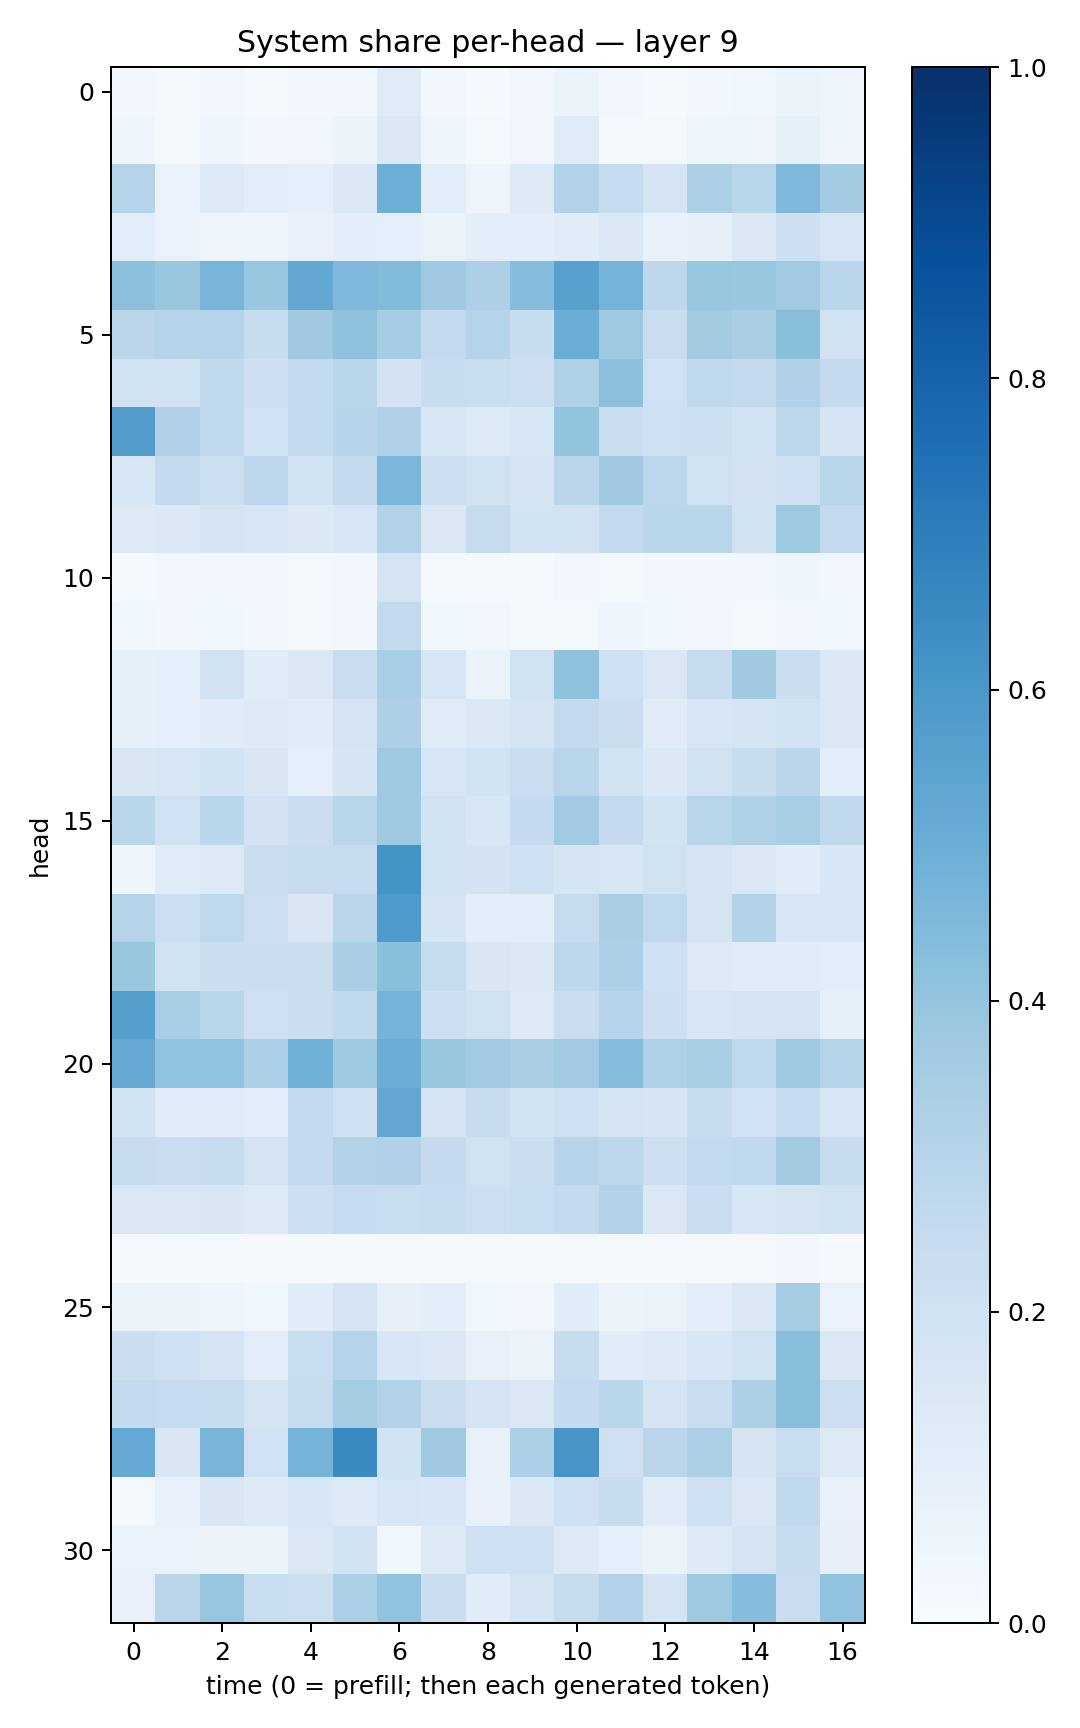

The table this chart was drawn from, first rows:
0.026043342, 0.017634295, 0.03251769, 0.015248345, 0.025205614, 0.02941869, 0.11942596, 0.023746973, 0.014926209, 0.03155875, 0.05905412, 0.024012392, 0.01366734, 0.02822068, 0.03778093, 0.05180682, 0.045479786
0.04894, 0.02133, 0.04278, 0.02396, 0.03171, 0.05123, 0.1482, 0.03921, 0.01811, 0.03255, 0.1186, 0.0234, 0.02242, 0.04899, 0.05055, 0.0848, 0.04475
0.2971, 0.06944, 0.1255, 0.1036, 0.08957, 0.1371, 0.4949, 0.1066, 0.04782, 0.1223, 0.3121, 0.2461, 0.1707, 0.3331, 0.2903, 0.4508, 0.3571
0.106, 0.06893, 0.04503, 0.04208, 0.07455, 0.09768, 0.09249, 0.06502, 0.09644, 0.09989, 0.1113, 0.137, 0.07456, 0.08028, 0.1456, 0.2117, 0.16
0.4155, 0.3896, 0.465, 0.3849, 0.526, 0.4517, 0.4384, 0.371, 0.3256, 0.4328, 0.5556, 0.4729, 0.2771, 0.3939, 0.3835, 0.366, 0.2868
0.2821, 0.3008, 0.3015, 0.2406, 0.3705, 0.4137, 0.3538, 0.2579, 0.3032, 0.2356, 0.5035, 0.3727, 0.2289, 0.3606, 0.3366, 0.4221, 0.1992
0.1892, 0.1878, 0.2696, 0.2145, 0.2573, 0.291, 0.182, 0.2344, 0.2327, 0.2187, 0.3223, 0.4149, 0.1994, 0.2698, 0.2572, 0.3165, 0.2536
0.573, 0.3166, 0.2685, 0.1999, 0.2569, 0.2968, 0.3196, 0.1592, 0.1351, 0.1541, 0.4005, 0.222, 0.2032, 0.2171, 0.1939, 0.2794, 0.1787
0.1533, 0.2606, 0.2178, 0.2745, 0.193, 0.2595, 0.4636, 0.2133, 0.1972, 0.1707, 0.2832, 0.3696, 0.2792, 0.1967, 0.1803, 0.2102, 0.2911
0.1299, 0.1386, 0.1739, 0.1597, 0.14, 0.1614, 0.3119, 0.1429, 0.2451, 0.1837, 0.1941, 0.2589, 0.2883, 0.2915, 0.19, 0.3737, 0.2597
0.01445, 0.02873, 0.02444, 0.02783, 0.02222, 0.02469, 0.1795, 0.01656, 0.01994, 0.01514, 0.02474, 0.01665, 0.02988, 0.02836, 0.02351, 0.04293, 0.03194
0.0352, 0.0269, 0.0379, 0.02415, 0.01964, 0.02368, 0.2591, 0.03521, 0.03289, 0.02309, 0.02125, 0.04622, 0.03775, 0.02507, 0.02126, 0.0345, 0.03723
0.08564, 0.08965, 0.1901, 0.1169, 0.1473, 0.23, 0.3438, 0.1636, 0.06604, 0.1981, 0.4067, 0.2065, 0.1449, 0.2432, 0.3696, 0.2253, 0.1374
0.08234, 0.09293, 0.1104, 0.122, 0.1165, 0.1723, 0.3259, 0.1188, 0.1448, 0.1795, 0.2502, 0.22, 0.1126, 0.1628, 0.1661, 0.1911, 0.1441
0.1518, 0.1639, 0.1858, 0.1519, 0.09304, 0.1672, 0.3719, 0.1614, 0.1874, 0.2273, 0.2917, 0.1882, 0.1384, 0.1904, 0.2382, 0.2819, 0.1069
0.2926, 0.203, 0.287, 0.1805, 0.2258, 0.2926, 0.3712, 0.1942, 0.1532, 0.251, 0.3633, 0.2539, 0.1857, 0.291, 0.3209, 0.3472, 0.2634
0.04346, 0.1195, 0.1341, 0.2214, 0.244, 0.2461, 0.615, 0.1851, 0.1833, 0.2109, 0.1673, 0.1591, 0.1963, 0.1779, 0.1457, 0.1143, 0.1547
0.3065, 0.216, 0.2729, 0.2151, 0.1493, 0.2827, 0.5863, 0.1698, 0.1013, 0.09872, 0.2445, 0.3373, 0.2692, 0.1735, 0.3126, 0.1563, 0.1637
0.3856, 0.1989, 0.2233, 0.2203, 0.2228, 0.3374, 0.4253, 0.246, 0.1492, 0.1394, 0.2743, 0.3293, 0.2092, 0.1286, 0.115, 0.1153, 0.1062
0.5662, 0.3455, 0.2867, 0.205, 0.2246, 0.2634, 0.474, 0.2115, 0.1961, 0.1356, 0.2304, 0.2944, 0.2122, 0.1622, 0.1773, 0.1747, 0.08497
0.5121, 0.4057, 0.4054, 0.3357, 0.4856, 0.3716, 0.5003, 0.3875, 0.3666, 0.3378, 0.3671, 0.4319, 0.323, 0.3402, 0.2732, 0.3713, 0.3037
0.1951, 0.1139, 0.1209, 0.1024, 0.2608, 0.2076, 0.5284, 0.1712, 0.2397, 0.1846, 0.204, 0.1795, 0.1649, 0.2364, 0.1999, 0.2473, 0.1624
0.2345, 0.2272, 0.2409, 0.179, 0.2538, 0.3158, 0.3168, 0.2523, 0.1973, 0.2265, 0.2966, 0.2788, 0.211, 0.2598, 0.2651, 0.3592, 0.2363
0.1466, 0.1471, 0.1518, 0.1346, 0.2115, 0.2478, 0.2319, 0.2362, 0.2163, 0.2325, 0.2526, 0.3112, 0.1435, 0.2296, 0.1547, 0.174, 0.1933
0.009898, 0.01506, 0.01325, 0.009309, 0.01729, 0.01708, 0.009561, 0.01243, 0.01917, 0.01735, 0.01803, 0.01174, 0.0112, 0.01202, 0.01113, 0.02735, 0.008844
0.05723, 0.05583, 0.05055, 0.03832, 0.1157, 0.1773, 0.08073, 0.09385, 0.0354, 0.03262, 0.1134, 0.05414, 0.06359, 0.09796, 0.1463, 0.35, 0.06697
0.2246, 0.2052, 0.1721, 0.1036, 0.2314, 0.3029, 0.1551, 0.1445, 0.07424, 0.06436, 0.2377, 0.1132, 0.1223, 0.154, 0.1898, 0.4264, 0.1438
0.2577, 0.2499, 0.2369, 0.1753, 0.2453, 0.3524, 0.3129, 0.2213, 0.1745, 0.1439, 0.2501, 0.2874, 0.1779, 0.2297, 0.3256, 0.4273, 0.2184
0.5201, 0.1522, 0.4672, 0.202, 0.4764, 0.6519, 0.1854, 0.3674, 0.07416, 0.3281, 0.6065, 0.2092, 0.2837, 0.3348, 0.1743, 0.2329, 0.1262
0.01688, 0.07408, 0.1507, 0.1218, 0.1547, 0.1357, 0.1617, 0.1553, 0.07772, 0.138, 0.2103, 0.2358, 0.1102, 0.204, 0.1466, 0.2649, 0.07649
0.07028, 0.06966, 0.05691, 0.05294, 0.147, 0.1851, 0.03639, 0.1295, 0.206, 0.204, 0.1317, 0.08741, 0.06501, 0.1353, 0.1759, 0.2408, 0.08141
0.07716, 0.2814, 0.3969, 0.2332, 0.2177, 0.3347, 0.4051, 0.2206, 0.1133, 0.1729, 0.2442, 0.3146, 0.178, 0.3725, 0.4332, 0.2294, 0.4042
